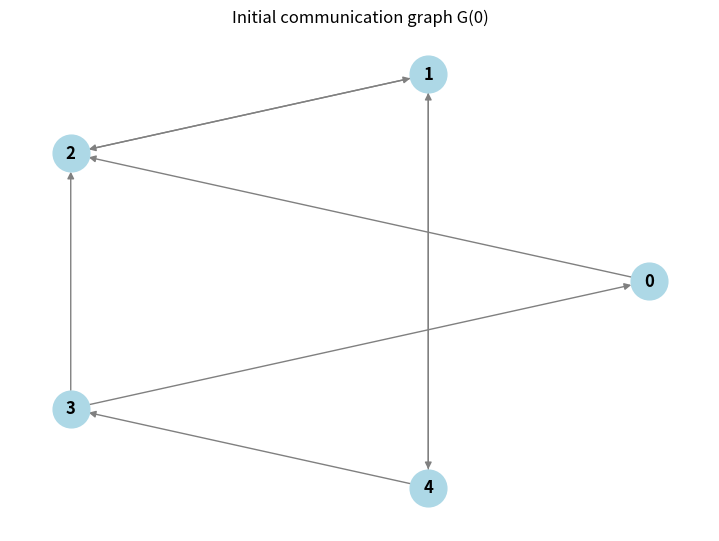
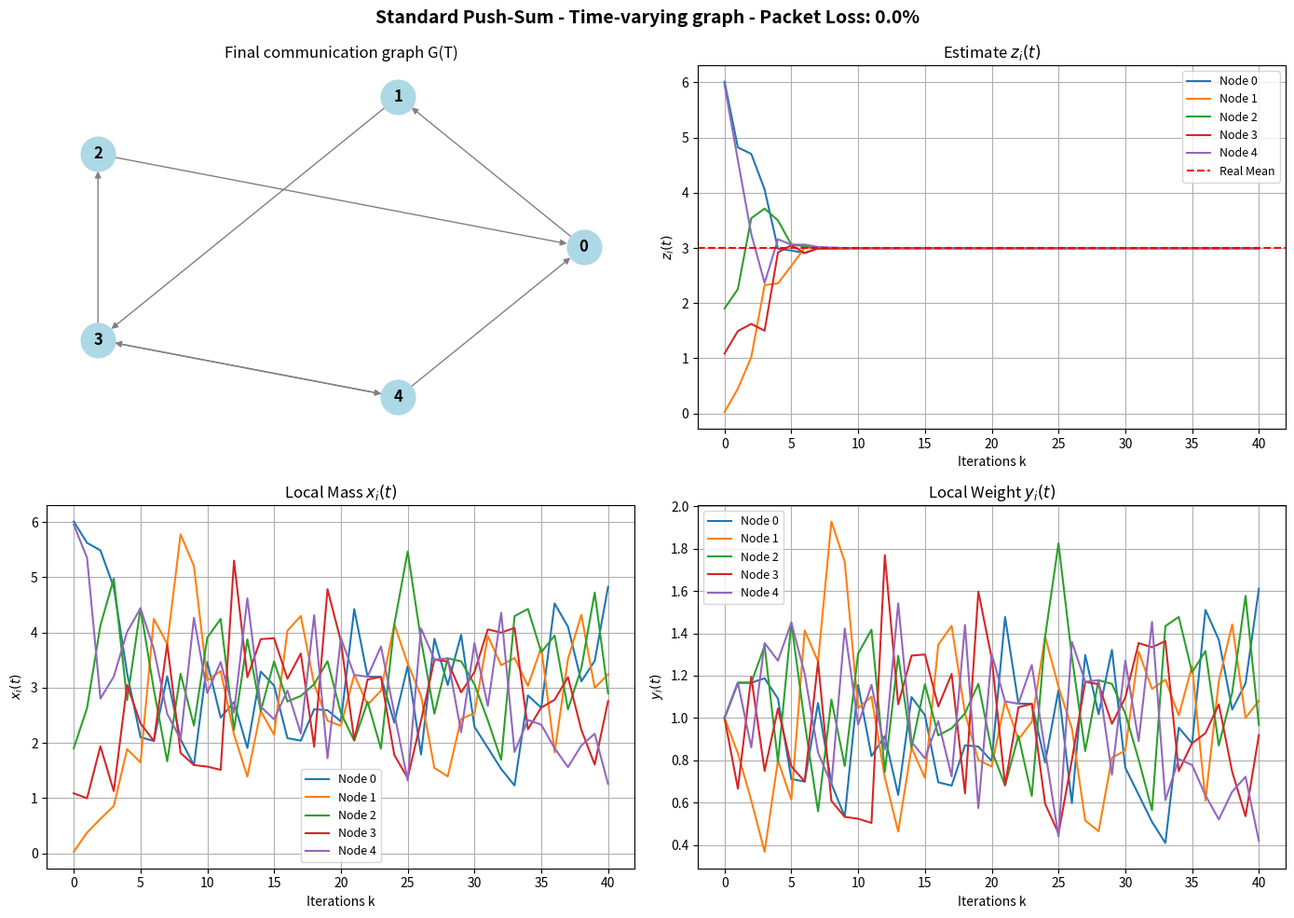

Reproduce these figures in Python, in order.
import numpy as np
import matplotlib.pyplot as plt
import networkx as nx
import random

class StandardPushSumNode:
    """
    Class representing a node in the Standard Push-Sum algorithm.
    """
    def __init__(self, node_id, initial_value, out_degree):
        self.id = node_id
        # States initialization (Eq. 1 in P5)
        self.x = initial_value
        self.y = 1.0 
        self.z = initial_value
        self.out_degree = out_degree # Includes self-loop
        
        # Buffer for incoming messages in the current iteration
        self.next_x = 0.0
        self.next_y = 0.0

    def get_transmission_message(self):
        # Prepare message for out-neighbors (Publisher callback equivalent)
        return {
            'src': self.id, 
            'x_msg': self.x / self.out_degree, 
            'y_msg': self.y / self.out_degree
        }

    def receive_message(self, msg):
        # Accumulate incoming mass (Subscriber callback equivalent)
        self.next_x += msg['x_msg']
        self.next_y += msg['y_msg']

    def update_state(self):
        # Update states synchronously at the end of the step
        self.x = self.next_x
        self.y = self.next_y
        self.z = self.x / self.y if self.y > 0 else 0.0
        # Reset buffers
        self.next_x = 0.0
        self.next_y = 0.0


def plot_graph(G, title):
    """Display one communication graph."""
    plt.figure(figsize=(7, 5))
    nx.draw_circular(
        G,
        with_labels=True,
        node_color="lightblue",
        edge_color="gray",
        node_size=700,
        font_weight="bold",
    )
    plt.title(title)
    plt.tight_layout()
    plt.show()


def plot_results(G, history_z, history_x, history_y, true_average, title, N, iterations):
    """Helper function to plot the results and graph in a 2x2 grid."""
    fig, axs = plt.subplots(2, 2, figsize=(14, 10))
    fig.suptitle(title, fontsize=14, fontweight='bold')
    
    time_steps = np.arange(iterations + 1)
    
    # 1. Top-Left: Network Graph
    # Use different random colors for nodes to enhance visibility
    #color_map = plt.colormaps.get_cmap('tab10')
    nx.draw_circular(G, ax=axs[0, 0], with_labels=True, node_color="lightblue", edge_color='gray', node_size=700, font_weight='bold')
    axs[0, 0].set_title("Final communication graph G(T)")

    # 2. Top-Right: Z Estimate
    for i in range(N):
        axs[0, 1].plot(time_steps, history_z[:, i], label=f'Node {i}')
    axs[0, 1].axhline(true_average, color='r', linestyle='--', label='Real Mean')
    axs[0, 1].set_title(r'Estimate $z_i(t)$')
    axs[0, 1].set_ylabel(r'$z_i(t)$')
    axs[0, 1].set_xlabel('Iterations k')
    axs[0, 1].legend(loc='best', fontsize=9)
    axs[0, 1].grid(True)

    # 3. Bottom-Left: X Mass
    for i in range(N):
        axs[1, 0].plot(time_steps, history_x[:, i], label=f'Node {i}')
    axs[1, 0].set_title(r'Local Mass $x_i(t)$')
    axs[1, 0].set_ylabel(r'$x_i(t)$')
    axs[1, 0].set_xlabel('Iterations k')
    axs[1, 0].legend(loc='best', fontsize=9)
    axs[1, 0].grid(True)

    # 4. Bottom-Right: Y Mass
    for i in range(N):
        axs[1, 1].plot(time_steps, history_y[:, i], label=f'Node {i}')
    axs[1, 1].set_title(r'Local Weight $y_i(t)$')
    axs[1, 1].set_ylabel(r'$y_i(t)$')
    axs[1, 1].set_xlabel('Iterations k')
    axs[1, 1].legend(loc='best', fontsize=9)
    axs[1, 1].grid(True)

    plt.tight_layout()
    plt.subplots_adjust(top=0.92) # Leave space for the main title
    plt.show()


def simulate_standard_push_sum(N=5, iterations=50, packet_loss_prob=0.3):
    # 1. Generate the initial strongly connected directed graph.
    EDGE_PROB = 0.2
    G = nx.erdos_renyi_graph(n=N, p=EDGE_PROB, directed=True)
    while not nx.is_strongly_connected(G): # Ensure the graph is strongly connected
        G = nx.erdos_renyi_graph(n=N, p=EDGE_PROB, directed=True)
    initial_graph = G.copy()

    # The graph is displayed only once before the simulation starts.
    plot_graph(initial_graph, "Initial communication graph G(0)")

    # Initialization
    true_values = np.random.uniform(0, 10, N)
    print(f"True values: {np.round(true_values, 2)}")
    true_average = np.mean(true_values)
    print(f"True average: {true_average:.3f}\n")
    
    nodes = []
    for i in range(N):
        # Out-degree = number of successors + 1 (for the self loop)
        out_deg = len(list(G.successors(i))) + 1
        nodes.append(StandardPushSumNode(i, true_values[i], out_deg))
    
    # History arrays (+1 to store initial state at k=0)
    history_z = np.zeros((iterations + 1, N))
    history_x = np.zeros((iterations + 1, N))
    history_y = np.zeros((iterations + 1, N))

    # Log initial state at k=0
    for i, node in enumerate(nodes):
        history_z[0, i] = node.z
        history_x[0, i] = node.x
        history_y[0, i] = node.y

    # Main Loop
    for k in range(iterations):
        # Use a new strongly connected directed graph at every iteration.
        # The self-loop is implicit and is not included in G.
        G = nx.erdos_renyi_graph(n=N, p=EDGE_PROB, directed=True)
        while not nx.is_strongly_connected(G):
            G = nx.erdos_renyi_graph(n=N, p=EDGE_PROB, directed=True)

        # Push-sum must split the mass according to the current graph.
        for node in nodes:
            node.out_degree = len(list(G.successors(node.id))) + 1

        messages = [node.get_transmission_message() for node in nodes]
        
        # Routing with packet loss on the current graph
        for sender in nodes:
            msg = messages[sender.id]
            out_neighbors = list(G.successors(sender.id)) + [sender.id] 
            
            for receiver_id in out_neighbors:
                receiver = nodes[receiver_id]
                if sender.id == receiver.id:
                    receiver.receive_message(msg) # Self-loop never drops
                else:
                    if random.random() > packet_loss_prob:
                        receiver.receive_message(msg)
                        
        # Update and Log
        for i, node in enumerate(nodes):
            node.update_state()
            history_z[k+1, i] = node.z
            history_x[k+1, i] = node.x
            history_y[k+1, i] = node.y

    title = f'Standard Push-Sum - Time-varying graph - Packet Loss: {packet_loss_prob*100}%'
    plot_results(G, history_z, history_x, history_y, true_average, title, N, iterations)

if __name__ == "__main__":
    simulate_standard_push_sum(N=5, iterations=40, packet_loss_prob=0.0)
